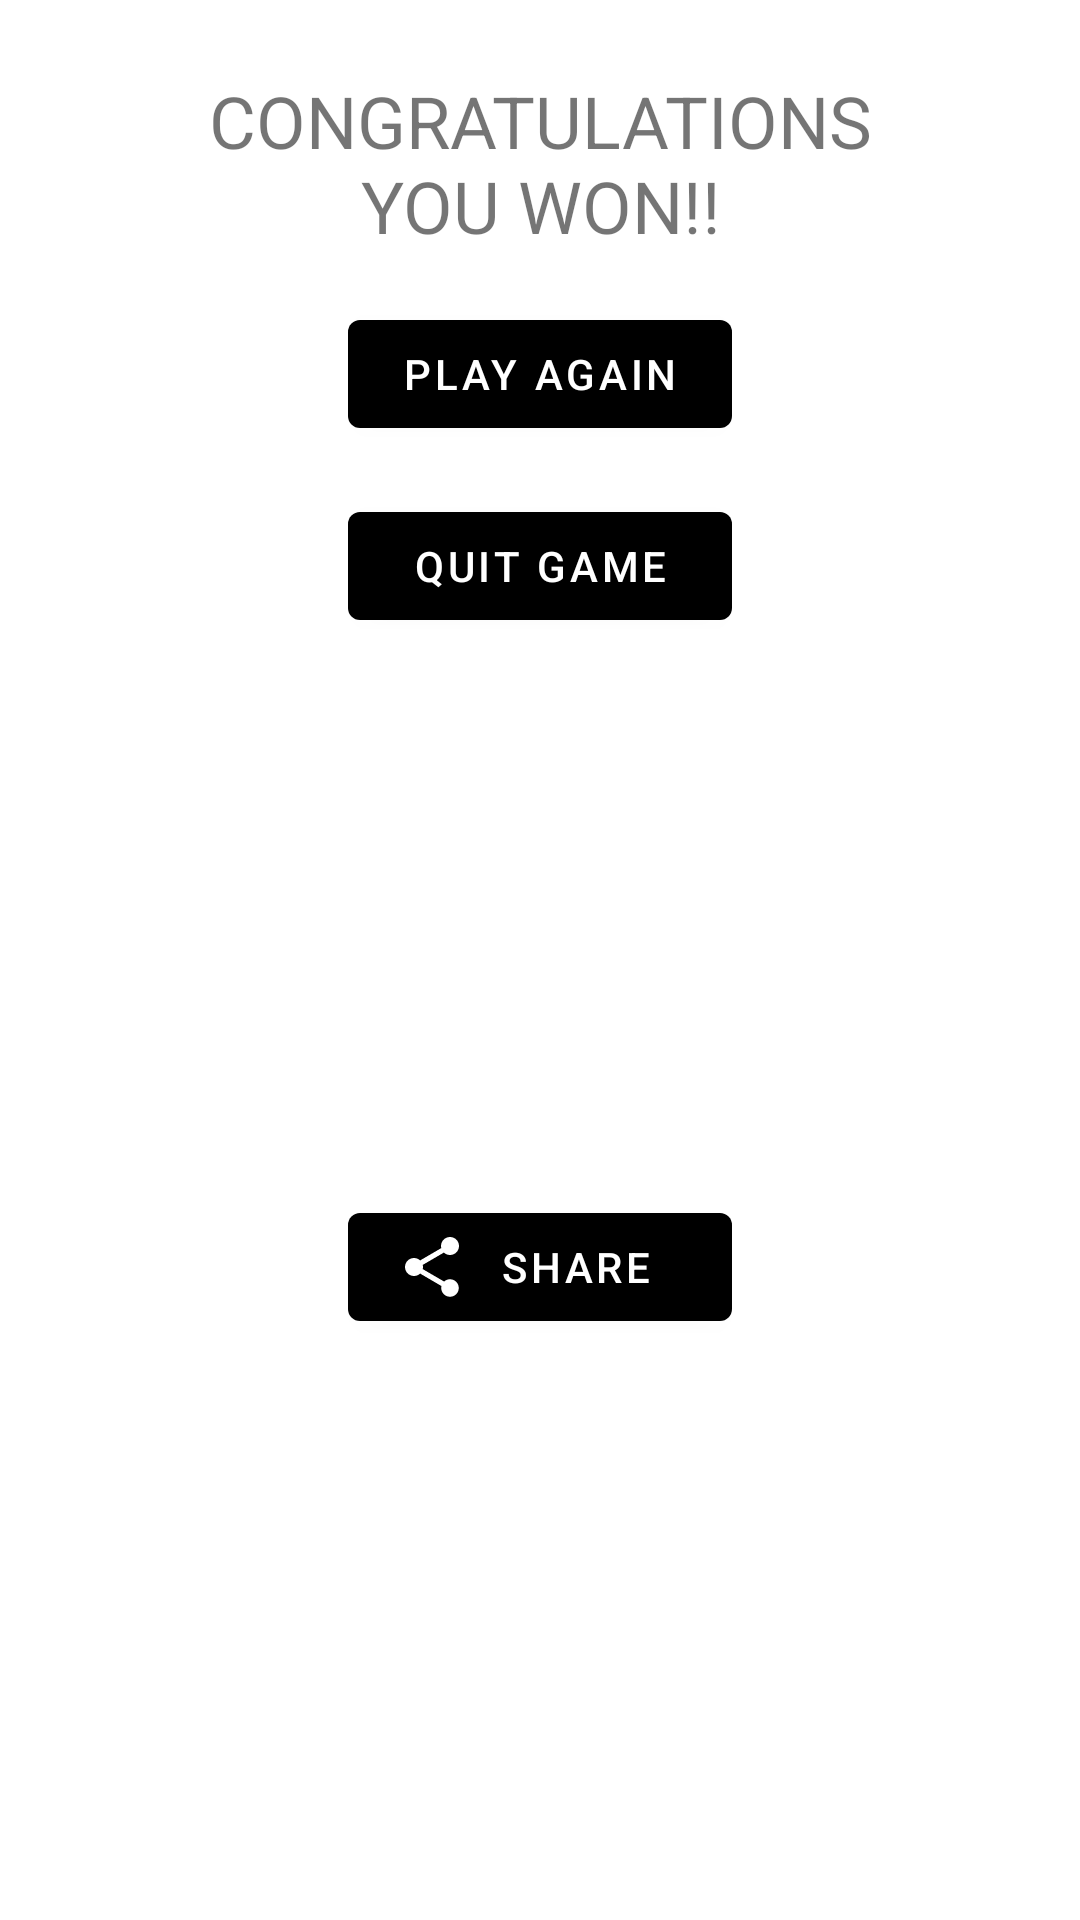

Layout XML and referenced resources for this Android screen:
<!-- AndroidManifest.xml: application theme Theme.Wordle -->
<!-- res/layout/dialog_winner.xml -->
<?xml version="1.0" encoding="utf-8"?>
<layout
    xmlns:android="http://schemas.android.com/apk/res/android"
    xmlns:app="http://schemas.android.com/apk/res-auto"
    xmlns:tools="http://schemas.android.com/tools"
    tools:context=".ui.dialogs.WinnerDialog">

    <data>

        <variable
            name="viewModel"
            type="com.example.wordle.ui.model.GameViewModel" />

        <variable
            name="winnerDialog"
            type="com.example.wordle.ui.dialogs.WinnerDialog" />
    </data>

    <androidx.constraintlayout.widget.ConstraintLayout
        android:layout_width="match_parent"
        android:layout_height="wrap_content"
        android:padding="8dp">

        <TextView
            android:id="@+id/congratulations_textView"
            style="@style/Widget.Wordle.Dialog.Header"
            android:text="@string/congratulations"
            app:layout_constraintEnd_toEndOf="parent"
            app:layout_constraintStart_toStartOf="parent"
            app:layout_constraintTop_toTopOf="parent" />

        <com.google.android.material.button.MaterialButton
            android:id="@+id/play_again_button"
            style="@style/Widget.Wordle.Dialog.Button"
            android:text="@string/play_again"
            android:onClick="@{() -> winnerDialog.playAgain()}"
            app:layout_constraintStart_toStartOf="parent"
            app:layout_constraintEnd_toEndOf="parent"
            app:layout_constraintTop_toBottomOf="@id/congratulations_textView" />

        <com.google.android.material.button.MaterialButton
            android:id="@+id/quit_game_button"
            style="@style/Widget.Wordle.Dialog.Button"
            android:text="@string/quit_game"
            android:onClick="@{() -> winnerDialog.quitGame()}"
            app:layout_constraintStart_toStartOf="parent"
            app:layout_constraintEnd_toEndOf="parent"
            app:layout_constraintTop_toBottomOf="@id/play_again_button" />

        <com.google.android.material.button.MaterialButton
            android:id="@+id/share_button"
            style="@style/Widget.Wordle.Dialog.Button"
            android:text="@string/share"
            android:onClick="@{() -> winnerDialog.share()}"
            app:icon="@drawable/share_icon"
            app:iconPadding="0dp"
            app:layout_constraintBottom_toBottomOf="parent"
            app:layout_constraintEnd_toEndOf="parent"
            app:layout_constraintStart_toStartOf="parent"
            app:layout_constraintTop_toBottomOf="@id/quit_game_button" />

    </androidx.constraintlayout.widget.ConstraintLayout>

</layout>
<!-- resources referenced by this layout -->
<resources>
  <!-- drawable share_icon (drawable) -->
  <vector android:height="24dp" android:tint="@color/hint_text_color"
      android:viewportHeight="24" android:viewportWidth="24"
      android:width="24dp" xmlns:android="http://schemas.android.com/apk/res/android">
      <path android:fillColor="@android:color/white" android:pathData="M18,16.08c-0.76,0 -1.44,0.3 -1.96,0.77L8.91,12.7c0.05,-0.23 0.09,-0.46 0.09,-0.7s-0.04,-0.47 -0.09,-0.7l7.05,-4.11c0.54,0.5 1.25,0.81 2.04,0.81 1.66,0 3,-1.34 3,-3s-1.34,-3 -3,-3 -3,1.34 -3,3c0,0.24 0.04,0.47 0.09,0.7L8.04,9.81C7.5,9.31 6.79,9 6,9c-1.66,0 -3,1.34 -3,3s1.34,3 3,3c0.79,0 1.5,-0.31 2.04,-0.81l7.12,4.16c-0.05,0.21 -0.08,0.43 -0.08,0.65 0,1.61 1.31,2.92 2.92,2.92 1.61,0 2.92,-1.31 2.92,-2.92s-1.31,-2.92 -2.92,-2.92z"/>
  </vector>
  <string name="congratulations">CONGRATULATIONS\nYOU WON!!</string>
  <string name="play_again">PLAY AGAIN</string>
  <string name="quit_game">QUIT GAME</string>
  <string name="share">SHARE</string>
  <style name="Widget.Wordle.Dialog.Button" parent="Widget.MaterialComponents.Button">
          <item name="android:layout_width">128dp</item>
          <item name="android:layout_height">wrap_content</item>
          <item name="android:layout_margin">16dp</item>
      </style>
  <style name="Widget.Wordle.Dialog.Header" parent="Widget.MaterialComponents.TextView">
          <item name="android:layout_width">wrap_content</item>
          <item name="android:layout_height">wrap_content</item>
          <item name="android:textAlignment">center</item>
          <item name="android:textSize">24sp</item>
          <item name="android:layout_margin">16dp</item>
      </style>
  <style name="Theme.Wordle" parent="Theme.MaterialComponents.DayNight.NoActionBar">
          <item name="android:windowTranslucentStatus">true</item>
          <item name="android:windowTranslucentNavigation">true</item>
          <item name="android:fitsSystemWindows">true</item>
          
          <item name="colorPrimary">@color/black</item>
          <item name="colorPrimaryVariant">@color/black</item>
          <item name="colorOnPrimary">@color/white</item>
          
          <item name="colorSecondary">@color/teal_200</item>
          <item name="colorSecondaryVariant">@color/teal_700</item>
          <item name="colorOnSecondary">@color/black</item>
          
          <item name="android:statusBarColor" tools:targetApi="l">?attr/colorPrimaryVariant</item>
          
      </style>
  <color name="hint_text_color">#FFFFFFFF</color>
  <color name="black">#FF000000</color>
  <color name="white">#FFFFFFFF</color>
  <color name="teal_200">#FF03DAC5</color>
  <color name="teal_700">#FF018786</color>
</resources>
